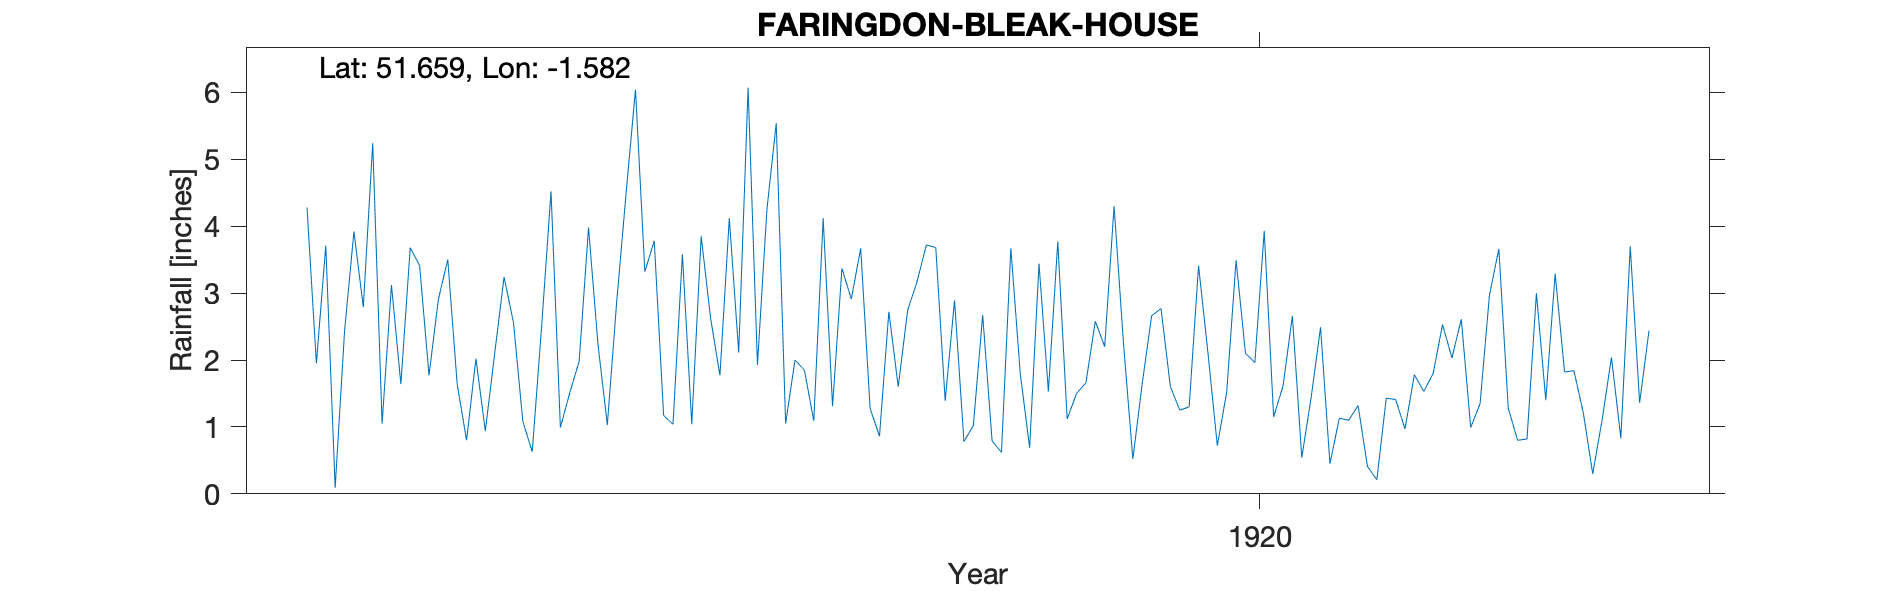

Source data for this figure (header and first rows):
FARINGDON-BLEAK-HOUSE, , , , , , , , , , , , , , , , , , , , 
Grid ref, SU290957, Long, -1.582, Lat, 51.66, Elevation, 367, ft., , , , , , , , , , , , 
Station no, RR4199, , , , , , , , , , , , , , , , , , , 
, 1910, 1911, 1912, 1913, 1914, 1915, 1916, 1917, 1918, 1919, 1920, 1921, 1922, 1923, 1924, 1925, 1926, 1927, 1928, 1929
January, , , 4.28, 3.41, 0.63, 3.32, 1.93, 1.28, 2.67, 2.58, 2.11, 2.49, 1.8, 1.4, , , , , , 
February, , , 1.95, 1.77, 2.5, 3.78, 4.24, 0.86, 0.79, 2.2, 0.72, 0.45, 2.53, 3.29, , , , , , 
March, , , 3.71, 2.91, 4.52, 1.17, 5.54, 2.72, 0.62, 4.3, 1.52, 1.13, 2.03, 1.82, , , , , , 
April, , , 0.09, 3.5, 0.99, 1.04, 1.05, 1.6, 3.67, 2.25, 3.49, 1.1, 2.61, 1.84, , , , , , 
May, , , 2.43, 1.64, 1.51, 3.58, 2, 2.74, 1.8, 0.52, 2.1, 1.32, 0.99, 1.21, , , , , , 
June, , , 3.92, 0.8, 1.98, 1.04, 1.85, 3.17, 0.69, 1.65, 1.96, 0.41, 1.35, 0.3, , , , , , 
July, , , 2.79, 2.02, 3.98, 3.85, 1.09, 3.72, 3.44, 2.66, 3.93, 0.21, 2.97, 1.1, , , , , , 
August, , , 5.24, 0.94, 2.24, 2.63, 4.12, 3.68, 1.53, 2.77, 1.15, 1.43, 3.66, 2.04, , , , , , 
September, , , 1.05, 2.1, 1.03, 1.77, 1.31, 1.39, 3.77, 1.6, 1.61, 1.41, 1.28, 0.83, , , , , , 
October, , , 3.12, 3.24, 2.87, 4.12, 3.37, 2.89, 1.12, 1.25, 2.66, 0.97, 0.8, 3.7, , , , , , 
November, , , 1.64, 2.56, 4.49, 2.11, 2.91, 0.78, 1.5, 1.3, 0.54, 1.78, 0.82, 1.36, , , , , , 
December, , , 3.68, 1.08, 6.04, 6.07, 3.67, 1.02, 1.66, 3.41, 1.44, 1.53, 3, 2.44, , , , , , 
Total, , , 33.9, 25.97, 32.78, 34.48, 33.08, 25.85, 23.26, 26.49, 23.23, 14.23, 23.84, 21.33, , , , , , 
NGR is Bleak House. Altitudes match, , , , , , , , , , , , , , , , , , , , 
